Run: headless pygame with SDL's dummy video driver; simulated clock (each Clock.tick advances the game by its frame time, no real sleeping); random seed 0; keys injected as events and as key.get_pressed() state; no mouse input.
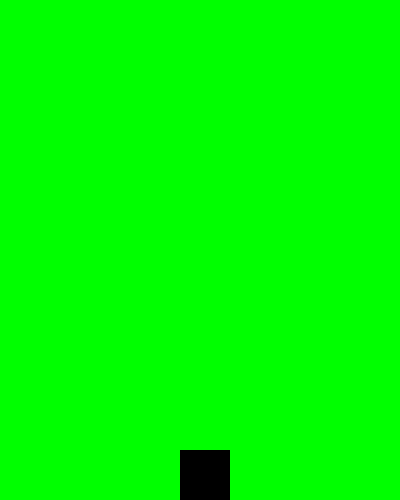
Frame 1 of 4 · flips 1–60 · no input
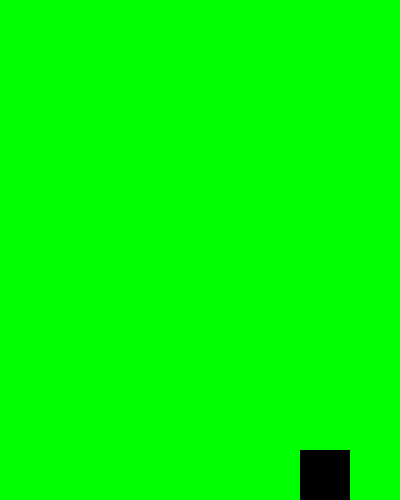
Frame 2 of 4 · flips 61–180 · tapped SPACE, RETURN · held RIGHT (→), D
Frame 3 of 4 · flips 181–300 · held DOWN (↓), S · screen unchanged from frame 2, image omitted
Frame 4 of 4 · flips 301–420 · held LEFT (←), A, UP (↑), W · screen same as frame 1, image omitted

The pygame program that drew these frames:

import pygame

pygame.init()

WIDTH = 400
HEIGTH = 500

screen = pygame.display.set_mode((WIDTH,HEIGTH))
pygame.display.set_caption("потм будет название")

player = pygame.Rect(180, 450, 50, 50)

clock = pygame.time.Clock()

while True:
  for events in pygame.event.get():
    if events.type == pygame.QUIT:
      exit()
      
  keys = pygame.key.get_pressed()
  
  if keys[pygame.K_LEFT]:
    player.x -= 1
  if keys[pygame.K_RIGHT]:
    player.x += 1
    
  clock.tick(60)
  screen.fill("green")
  
  pygame.draw.rect(screen, "black", player)
  pygame.display.update()
